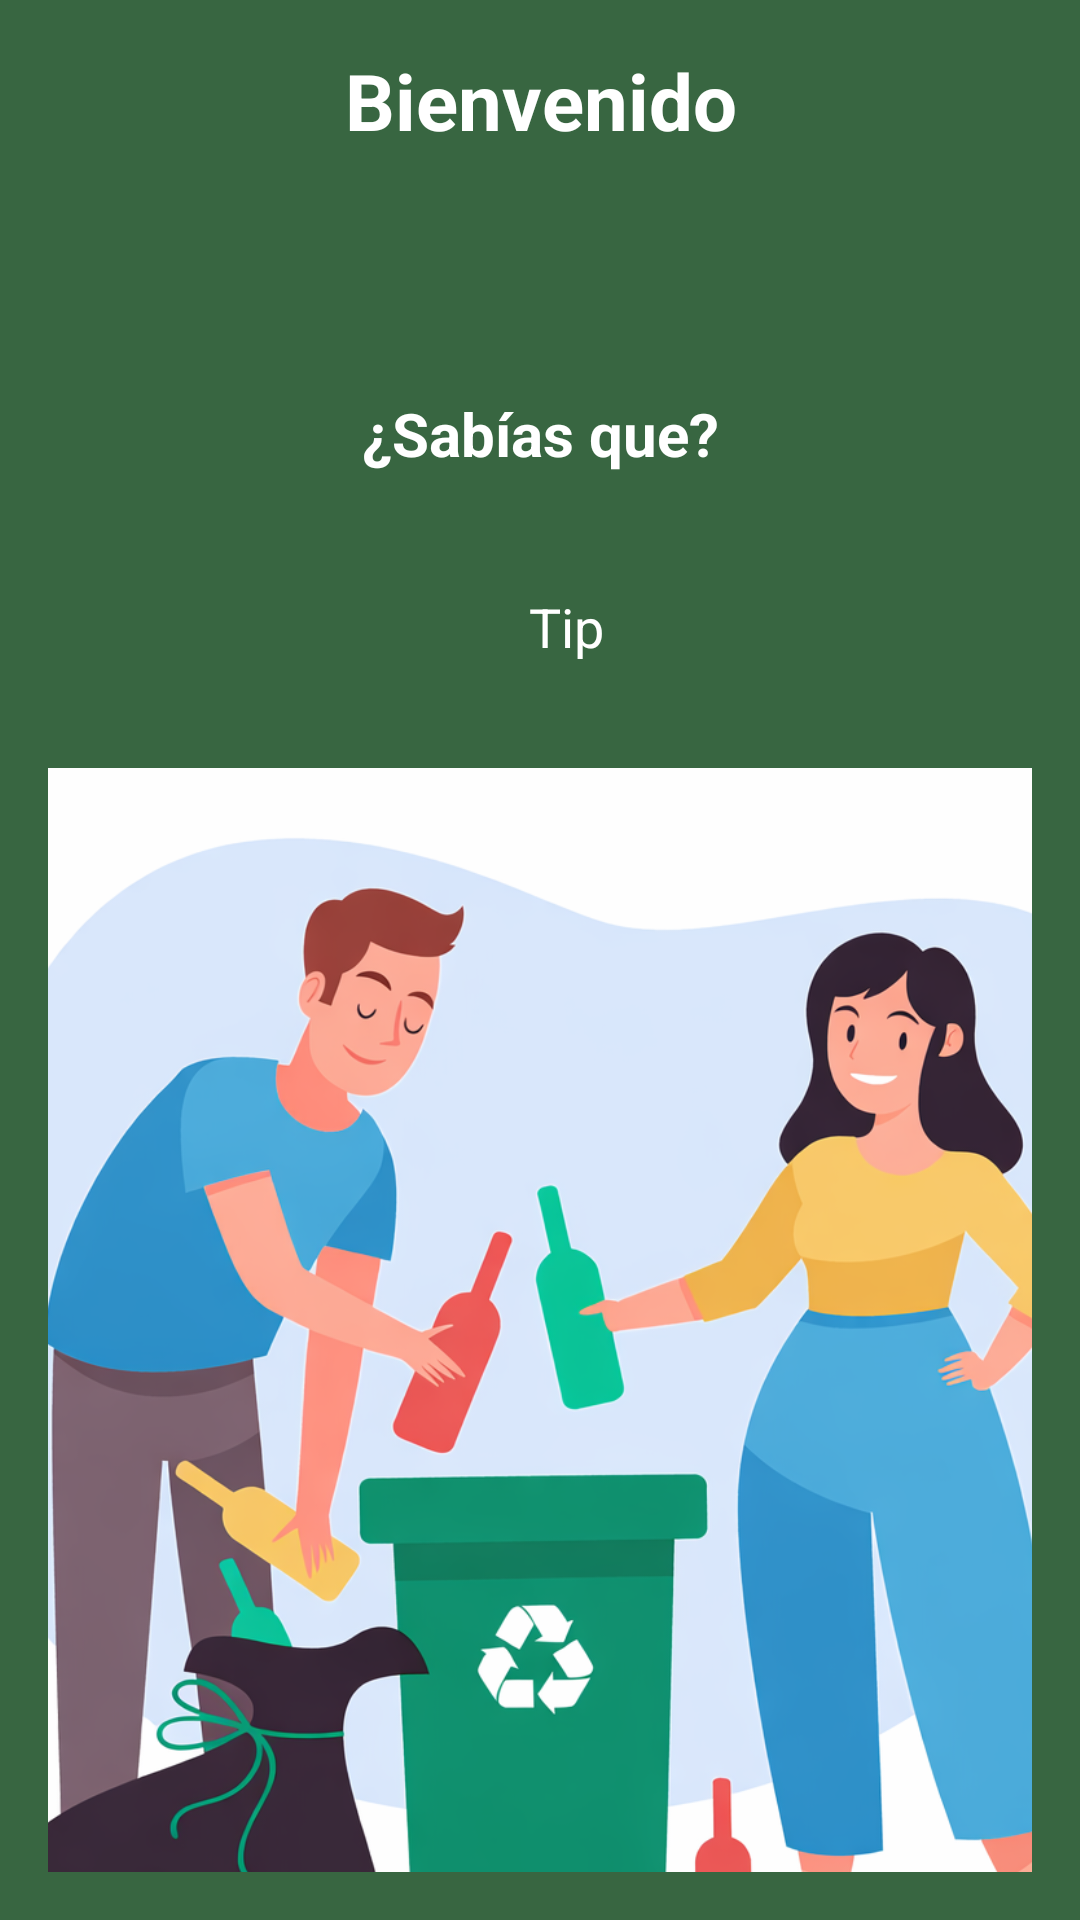

Reconstruct the res/layout file that produces this screen, plus the resources it refers to.
<!-- AndroidManifest.xml: application theme AppTheme -->
<!-- res/layout/fragment_home.xml -->
<?xml version="1.0" encoding="utf-8"?>
<androidx.constraintlayout.widget.ConstraintLayout
    xmlns:android="http://schemas.android.com/apk/res/android"
    xmlns:app="http://schemas.android.com/apk/res-auto"
    xmlns:tools="http://schemas.android.com/tools"
    android:layout_width="match_parent"
    android:layout_height="match_parent"
    android:background="@color/color_primary"
    android:padding="16dp">

    
    <TextView
        android:id="@+id/tvWelcome"
        android:layout_width="0dp"
        android:layout_height="wrap_content"
        android:text="Bienvenido"
        android:textSize="26sp"
        android:textStyle="bold"
        android:textColor="@android:color/white"
        android:gravity="center"
        app:layout_constraintTop_toTopOf="parent"
        app:layout_constraintStart_toStartOf="parent"
        app:layout_constraintEnd_toEndOf="parent"/>

    

    

    

    <TextView
        android:id="@+id/tvDidYouKnow"
        android:layout_width="0dp"
        android:layout_height="wrap_content"
        android:layout_marginTop="80dp"
        android:gravity="center"
        android:text="¿Sabías que?"
        android:textColor="@android:color/white"
        android:textSize="20sp"
        android:textStyle="bold"
        app:layout_constraintEnd_toEndOf="parent"
        app:layout_constraintHorizontal_bias="0.0"
        app:layout_constraintStart_toStartOf="parent"
        app:layout_constraintTop_toBottomOf="@id/tvWelcome" />

    <TextView
        android:id="@+id/tvTip"
        android:layout_width="376dp"
        android:layout_height="78dp"
        android:layout_marginTop="12dp"
        android:gravity="center"
        android:text="Tip"
        android:textColor="@android:color/white"
        android:textSize="18sp"
        app:layout_constraintEnd_toEndOf="parent"
        app:layout_constraintHorizontal_bias="0.333"
        app:layout_constraintStart_toStartOf="parent"
        app:layout_constraintTop_toBottomOf="@id/tvDidYouKnow" />

    <ImageView
        android:id="@+id/imgTip"
        android:layout_width="362dp"
        android:layout_height="442dp"
        android:layout_marginTop="8dp"
        android:scaleType="centerCrop"
        android:src="@drawable/bg_tip_image"
        app:layout_constraintEnd_toEndOf="parent"
        app:layout_constraintHorizontal_bias="0.47"
        app:layout_constraintStart_toStartOf="parent"
        app:layout_constraintTop_toBottomOf="@id/tvTip" />

</androidx.constraintlayout.widget.ConstraintLayout>
<!-- resources referenced by this layout -->
<resources>
  <color name="color_primary">#386641</color>
  <!-- drawable bg_tip_image: png bitmap (drawable, 396016 bytes) -->
  <style name="AppTheme" parent="Theme.MaterialComponents.DayNight.NoActionBar">
          <item name="colorPrimary">#A7C957</item>
          <item name="colorSecondary">#A7C957</item>
          <item name="colorPrimaryVariant">#A7C957</item>
          <item name="colorOnPrimary">#FFFFFF</item>
      </style>
</resources>
